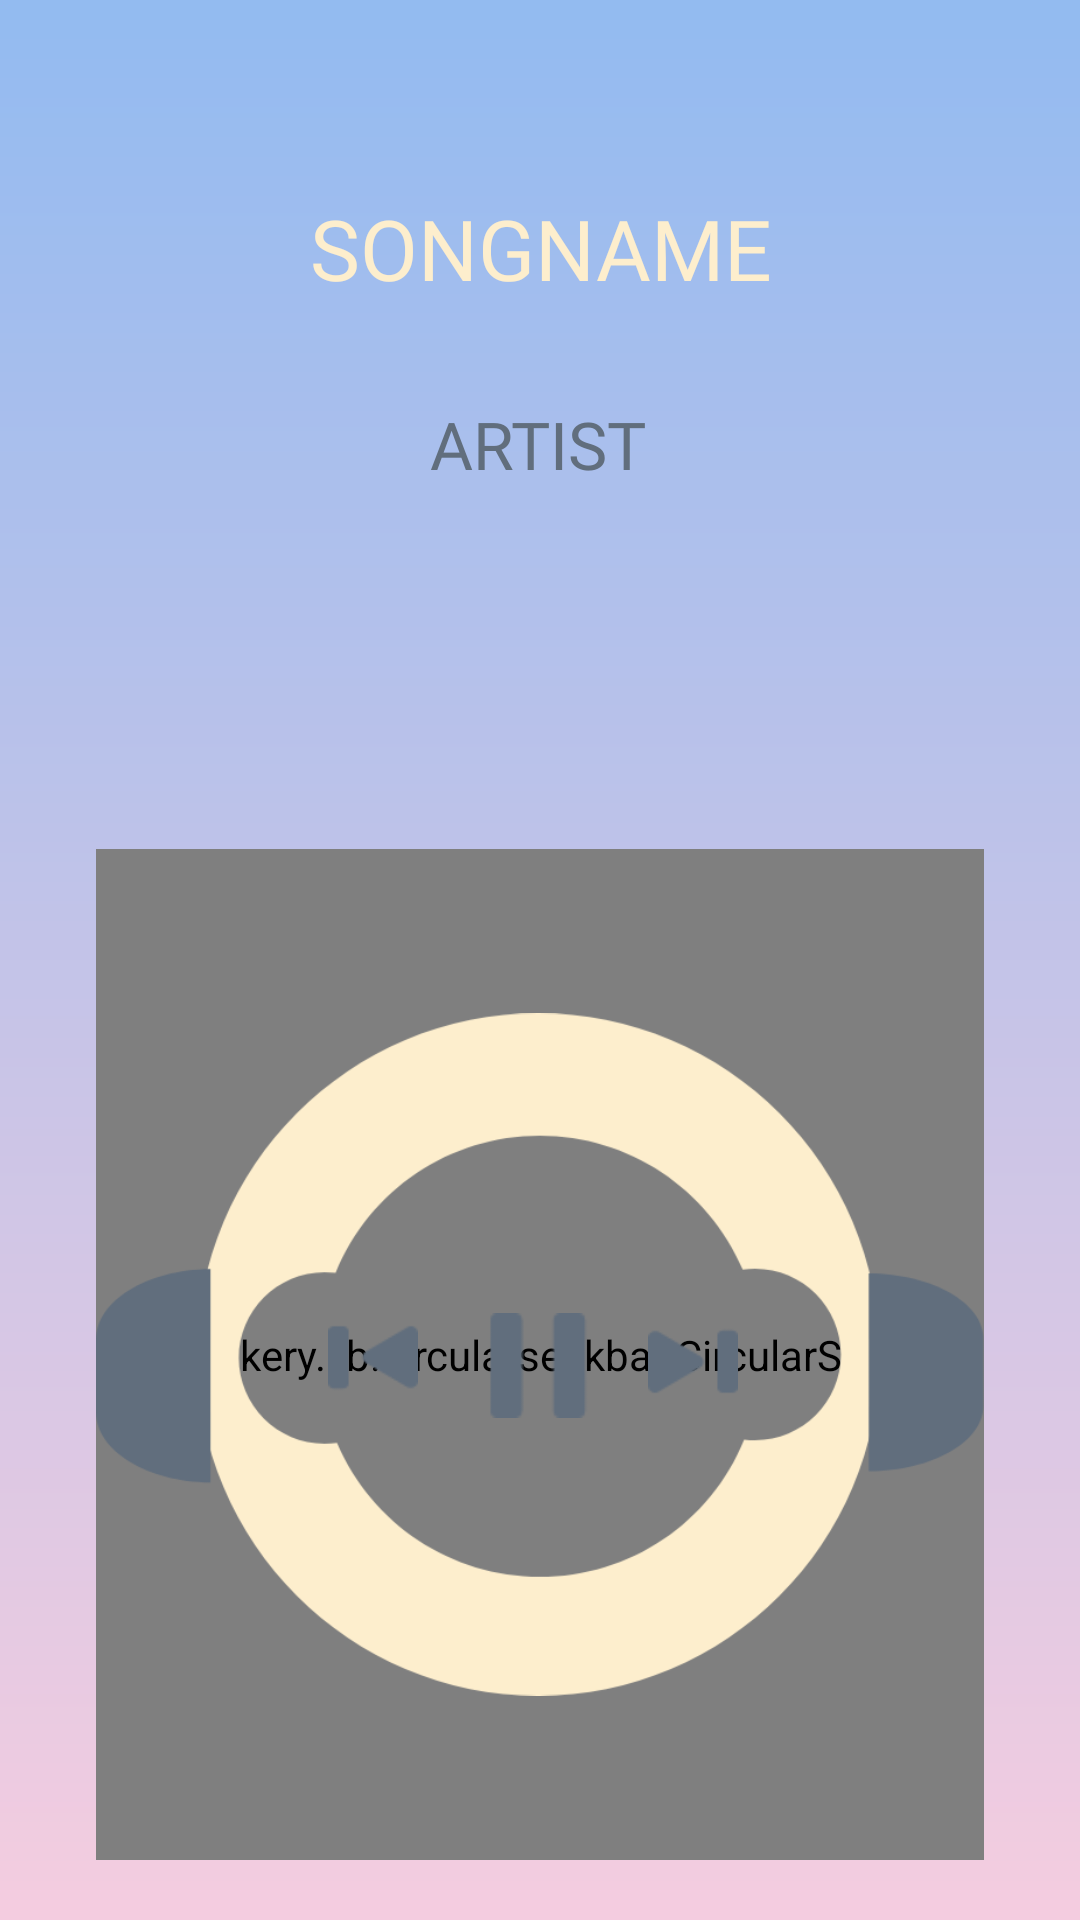

Here is an Android app screen rendered from its layout file. Give the layout XML and the strings, colors and styles it references.
<!-- AndroidManifest.xml: application theme AppTheme -->
<!-- res/layout/activity_music_player.xml -->
<?xml version="1.0" encoding="utf-8"?>
<androidx.constraintlayout.widget.ConstraintLayout xmlns:android="http://schemas.android.com/apk/res/android"
    xmlns:app="http://schemas.android.com/apk/res-auto"
    xmlns:tools="http://schemas.android.com/tools"
    android:layout_width="match_parent"
    android:layout_height="match_parent"
    android:background="@mipmap/darkback"
    tools:context=".MusicPlayer">

    <me.tankery.lib.circularseekbar.CircularSeekBar
        android:id="@+id/Seekbar"
        android:layout_width="0dp"
        android:layout_height="337dp"
        android:layout_marginStart="32dp"
        android:layout_marginEnd="32dp"
        app:cs_circle_color="#616E7D"
        app:cs_circle_fill="#00FFFFFF"
        app:cs_circle_progress_color="#FDEECC"

        app:cs_circle_stroke_width="20dp"

        app:cs_circle_style="round"

        app:cs_circle_x_radius="111.23dp"
        app:cs_circle_y_radius="114.30dp"
        app:cs_disable_pointer="false"
        app:cs_end_angle="0"
        app:cs_start_angle="180"
        app:layout_constraintBottom_toBottomOf="parent"
        app:layout_constraintEnd_toEndOf="parent"
        app:layout_constraintHorizontal_bias="0.0"
        app:layout_constraintStart_toStartOf="parent"
        app:layout_constraintTop_toTopOf="parent"
        app:layout_constraintVertical_bias="0.934" />

    <ImageView
        android:id="@+id/imageView5"
        android:layout_width="0dp"
        android:layout_height="0dp"
        app:layout_constraintBottom_toBottomOf="@+id/Seekbar"
        app:layout_constraintEnd_toEndOf="@+id/Seekbar"
        app:layout_constraintStart_toStartOf="@+id/Seekbar"
        app:layout_constraintTop_toTopOf="@+id/Seekbar"
        app:srcCompat="@mipmap/musicone" />

    <ImageView
        android:id="@+id/playPause"
        android:layout_width="35dp"
        android:layout_height="35dp"
        android:onClick="play"
        app:layout_constraintBottom_toBottomOf="@+id/Seekbar"
        app:layout_constraintEnd_toEndOf="@+id/Seekbar"
        app:layout_constraintHorizontal_bias="0.551"
        app:layout_constraintStart_toStartOf="parent"
        app:layout_constraintTop_toTopOf="@+id/Seekbar"
        app:layout_constraintVertical_bias="0.512"
        app:srcCompat="@mipmap/pause" />

    <ImageView
        android:id="@+id/imageView8"
        android:layout_width="30dp"
        android:layout_height="30dp"
        android:onClick="previous"
        app:layout_constraintBottom_toBottomOf="@+id/Seekbar"
        app:layout_constraintEnd_toStartOf="@+id/playPause"
        app:layout_constraintHorizontal_bias="0.777"
        app:layout_constraintStart_toStartOf="@+id/Seekbar"
        app:layout_constraintTop_toTopOf="@+id/Seekbar"
        app:layout_constraintVertical_bias="0.506"
        app:srcCompat="@mipmap/next" />

    <ImageView
        android:id="@+id/imageView9"
        android:layout_width="30dp"
        android:layout_height="30dp"
        android:onClick="next"
        android:rotation="180"
        app:layout_constraintBottom_toBottomOf="@+id/Seekbar"
        app:layout_constraintEnd_toEndOf="@+id/Seekbar"
        app:layout_constraintHorizontal_bias="0.195"
        app:layout_constraintStart_toEndOf="@+id/playPause"
        app:layout_constraintTop_toTopOf="@+id/Seekbar"
        app:layout_constraintVertical_bias="0.505"
        app:srcCompat="@mipmap/next" />

    <TextView
        android:id="@+id/songName"
        android:layout_width="wrap_content"
        android:layout_height="wrap_content"
        android:layout_marginTop="64dp"
        android:fontFamily="@font/roboto_bold"
        android:text="SONGNAME"
        android:textAlignment="center"
        android:textColor="#FDEECD"
        android:textSize="28sp"
        app:layout_constraintEnd_toEndOf="parent"
        app:layout_constraintStart_toStartOf="parent"
        app:layout_constraintTop_toTopOf="parent" />

    <TextView
        android:id="@+id/artistName"
        android:layout_width="wrap_content"
        android:layout_height="wrap_content"
        android:layout_marginTop="32dp"
        android:fontFamily="@font/roboto_medium"
        android:text="ARTIST"
        android:textAlignment="center"
        android:textColor="#616E7D"
        android:textSize="22sp"
        app:layout_constraintEnd_toEndOf="parent"
        app:layout_constraintHorizontal_bias="0.498"
        app:layout_constraintStart_toStartOf="parent"
        app:layout_constraintTop_toBottomOf="@+id/songName" />


</androidx.constraintlayout.widget.ConstraintLayout>
<!-- resources referenced by this layout -->
<resources>
  <!-- mipmap darkback: png bitmap (mipmap-hdpi, 12879 bytes) -->
  <!-- mipmap musicone: png bitmap (mipmap-hdpi, 15008 bytes) -->
  <!-- mipmap next: png bitmap (mipmap-hdpi, 399 bytes) -->
  <!-- mipmap pause: png bitmap (mipmap-hdpi, 237 bytes) -->
  <style name="AppTheme" parent="Theme.AppCompat.Light.DarkActionBar">
          
          <item name="colorPrimary">@color/colorPrimary</item>
          <item name="colorPrimaryDark">@color/colorPrimaryDark</item>
          <item name="colorAccent">@color/colorAccent</item>
      </style>
  <!-- not gathered from this repository: default colours our renderer supplied (Android Studio template values) -->
  <color name="colorPrimary">#FF6200EE</color>
  <color name="colorPrimaryDark">#FF3700B3</color>
  <color name="colorAccent">#FF03DAC5</color>
</resources>
